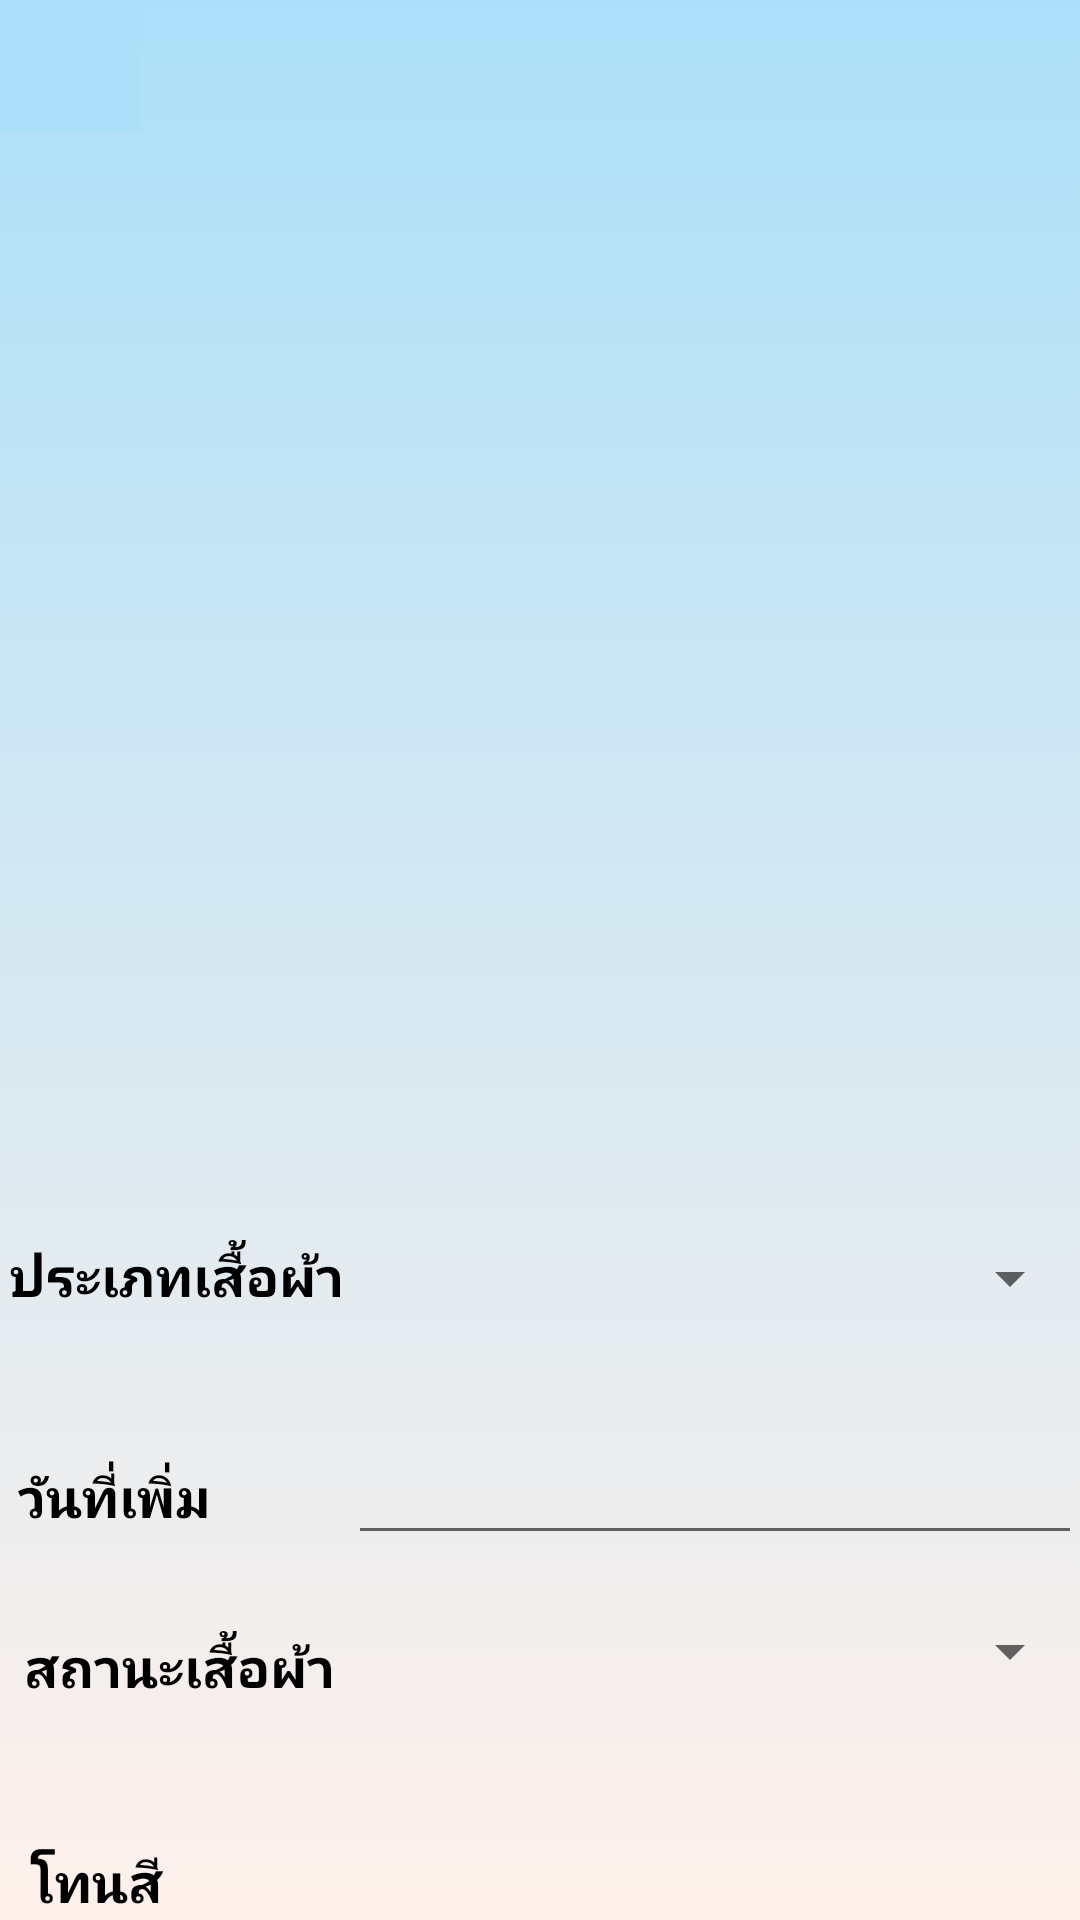

Write the Android layout XML for this screen, with the resource values it uses.
<!-- AndroidManifest.xml: application theme AppTheme -->
<!-- res/layout/activity_main4.xml -->
<LinearLayout xmlns:android="http://schemas.android.com/apk/res/android"
    xmlns:tools="http://schemas.android.com/tools"
    android:layout_width="match_parent"
    android:layout_height="match_parent"
    android:orientation="vertical"
    android:background="@drawable/gardients"
    tools:context=".Main4Activity" >

    <androidx.appcompat.widget.Toolbar
        android:id="@+id/toolbar"
        android:layout_width="47dp"
        android:layout_height="44dp"
        android:background="#ace0f9" />
    <ImageView
        android:id="@+id/image_view"
        android:layout_width="match_parent"
        android:layout_height="350dp"
        android:scaleType="centerCrop"

        />


    <RelativeLayout
        android:layout_width="match_parent"
        android:layout_height="342dp">

        <Spinner
            android:id="@+id/sptype"
            android:layout_width="280dp"
            android:layout_height="44dp"
            android:layout_alignParentTop="true"
            android:layout_alignParentEnd="true"
            android:layout_alignParentRight="true"
            android:layout_marginStart="15dp"
            android:layout_marginLeft="15dp"
            android:layout_marginTop="10dp"
            android:layout_marginEnd="-1dp"
            android:layout_marginRight="-1dp"
            android:layout_toEndOf="@+id/textView5"
            android:layout_toRightOf="@+id/textView5" />

        <TextView
            android:id="@+id/txt1"
            android:layout_width="match_parent"
            android:layout_height="wrap_content"
            android:layout_below="@+id/sptype"
            android:gravity="center_horizontal"
            android:textAlignment="center"
            android:textColor="#EF1342"
            android:textStyle="bold" />

        <EditText
            android:id="@+id/edtdate"
            android:layout_width="297dp"
            android:layout_height="wrap_content"
            android:layout_below="@+id/txt1"
            android:layout_alignParentStart="true"
            android:layout_alignParentLeft="true"
            android:layout_alignParentEnd="true"
            android:layout_alignParentRight="true"
            android:layout_marginStart="116dp"
            android:layout_marginLeft="116dp"
            android:layout_marginTop="10dp"
            android:layout_marginEnd="-1dp"
            android:layout_marginRight="-1dp"
            android:ems="10"
            android:focusable="false"
            android:inputType="none" />

        <Spinner
            android:id="@+id/spstatus"
            android:layout_width="297dp"
            android:layout_height="44dp"
            android:layout_below="@+id/edtdate"
            android:layout_alignParentStart="true"
            android:layout_alignParentLeft="true"
            android:layout_alignParentEnd="true"
            android:layout_alignParentRight="true"
            android:layout_marginStart="115dp"
            android:layout_marginLeft="115dp"
            android:layout_marginTop="10dp"
            android:layout_marginEnd="-1dp"
            android:layout_marginRight="-1dp" />

        <TextView
            android:id="@+id/txt2"
            android:layout_width="match_parent"
            android:layout_height="wrap_content"
            android:layout_below="@+id/spstatus"
            android:layout_alignParentEnd="true"
            android:layout_alignParentRight="true"
            android:layout_marginEnd="0dp"
            android:layout_marginRight="0dp"
            android:gravity="center_horizontal"
            android:textAlignment="center"
            android:textColor="#EF1342"
            android:textStyle="bold" />

        <TextView
            android:id="@+id/textViewc1"
            android:layout_width="60dp"
            android:layout_height="44dp"
            android:layout_below="@+id/txt2"
            android:layout_marginStart="62dp"
            android:layout_marginLeft="62dp"
            android:layout_marginTop="6dp"
            android:layout_toEndOf="@+id/textView"
            android:layout_toRightOf="@+id/textView"
            android:linksClickable="false" />

        <TextView
            android:id="@+id/textViewc2"
            android:layout_width="60dp"
            android:layout_height="45dp"
            android:layout_below="@+id/txt2"
            android:layout_marginStart="7dp"
            android:layout_marginLeft="7dp"
            android:layout_marginTop="7dp"
            android:layout_toEndOf="@+id/textViewc1"
            android:layout_toRightOf="@+id/textViewc1" />

        <TextView
            android:id="@+id/textViewc3"
            android:layout_width="60dp"
            android:layout_height="45dp"
            android:layout_below="@+id/txt2"
            android:layout_marginStart="7dp"
            android:layout_marginLeft="7dp"
            android:layout_marginTop="6dp"
            android:layout_marginBottom="0dp"
            android:layout_toEndOf="@+id/textViewc2"
            android:layout_toRightOf="@+id/textViewc2" />

        <TextView
            android:id="@+id/textView"
            android:layout_width="wrap_content"
            android:layout_height="23dp"
            android:layout_below="@+id/textView7"
            android:layout_alignParentStart="true"
            android:layout_alignParentLeft="true"
            android:layout_marginStart="10dp"
            android:layout_marginLeft="10dp"
            android:layout_marginTop="47dp"
            android:layout_marginBottom="0dp"
            android:text="โทนสี"
            android:textColor="#000"
            android:textSize="18dp"
            android:textStyle="bold" />

        <TextView
            android:id="@+id/textView5"
            android:layout_width="116dp"
            android:layout_height="wrap_content"
            android:layout_alignParentStart="true"
            android:layout_alignParentLeft="true"
            android:layout_alignParentTop="true"
            android:layout_marginStart="1dp"
            android:layout_marginLeft="1dp"
            android:layout_marginTop="19dp"
            android:gravity="center_horizontal"
            android:text="ประเภทเสื้อผ้า"
            android:textAlignment="center"
            android:textColor="#000"
            android:textSize="18dp"
            android:textStyle="bold" />

        <TextView
            android:id="@+id/textView6"
            android:layout_width="90dp"
            android:layout_height="wrap_content"
            android:layout_below="@+id/textView5"
            android:layout_alignParentStart="true"
            android:layout_alignParentLeft="true"
            android:layout_marginStart="6dp"
            android:layout_marginLeft="6dp"
            android:layout_marginTop="49dp"
            android:layout_marginEnd="-1dp"
            android:layout_marginRight="-1dp"
            android:text="วันที่เพิ่ม"
            android:textColor="#000"
            android:textSize="18dp"
            android:textStyle="bold" />

        <TextView
            android:id="@+id/textView7"
            android:layout_width="wrap_content"
            android:layout_height="wrap_content"
            android:layout_below="@+id/textView6"
            android:layout_alignParentStart="true"
            android:layout_alignParentLeft="true"
            android:layout_marginStart="8dp"
            android:layout_marginLeft="8dp"
            android:layout_marginTop="32dp"
            android:layout_marginEnd="-2dp"
            android:layout_marginRight="-2dp"
            android:text="สถานะเสื้อผ้า"
            android:textColor="#000"
            android:textSize="18dp"
            android:textStyle="bold" />

        <Button
            android:id="@+id/btn_add"
            android:layout_width="match_parent"
            android:layout_height="wrap_content"
            android:layout_below="@+id/txt2"
            android:layout_alignParentStart="true"
            android:layout_alignParentLeft="true"
            android:layout_alignParentEnd="true"
            android:layout_alignParentRight="true"
            android:layout_marginStart="2dp"
            android:layout_marginLeft="2dp"
            android:layout_marginTop="69dp"
            android:layout_marginEnd="-2dp"
            android:layout_marginRight="-2dp"
            android:background="@drawable/round_bg"
            android:text="บันทึกข้อมูล"
            android:textColor="#fff"
            android:textSize="18sp"
            android:textStyle="bold" />
    </RelativeLayout>






</LinearLayout>
<!-- resources referenced by this layout -->
<resources>
  <!-- drawable gardients (drawable) -->
  <?xml version="1.0" encoding="utf-8"?>
  <selector xmlns:android="http://schemas.android.com/apk/res/android">
  
      <item>
          <shape>
  
              <gradient
                  android:angle="90"
                  android:startColor="#fff1eb"
                  android:endColor="#ace0f9"
                  android:type="linear"/>
          </shape>
      </item>
  
  </selector>
  <!-- drawable round_bg (drawable) -->
  <?xml version="1.0" encoding="utf-8"?>
  <shape xmlns:android="http://schemas.android.com/apk/res/android">
  
      <gradient
          android:angle="90"
          android:startColor="#13547a"
          android:endColor="#80d0c7"
          android:type="linear"/>
  
      <corners android:radius="100dp"/>
  </shape>
  <style name="AppTheme" parent="Theme.AppCompat.Light.NoActionBar">
          
          <item name="android:windowFullscreen">true</item>
          <item name="colorPrimary">@color/colorPrimary</item>
          <item name="colorPrimaryDark">@color/colorPrimaryDark</item>
          <item name="colorAccent">@color/colorAccent</item>
      </style>
  <color name="colorPrimary">#548078</color>
  <color name="colorPrimaryDark">#0099ff</color>
  <color name="colorAccent">#03DAC5</color>
</resources>
